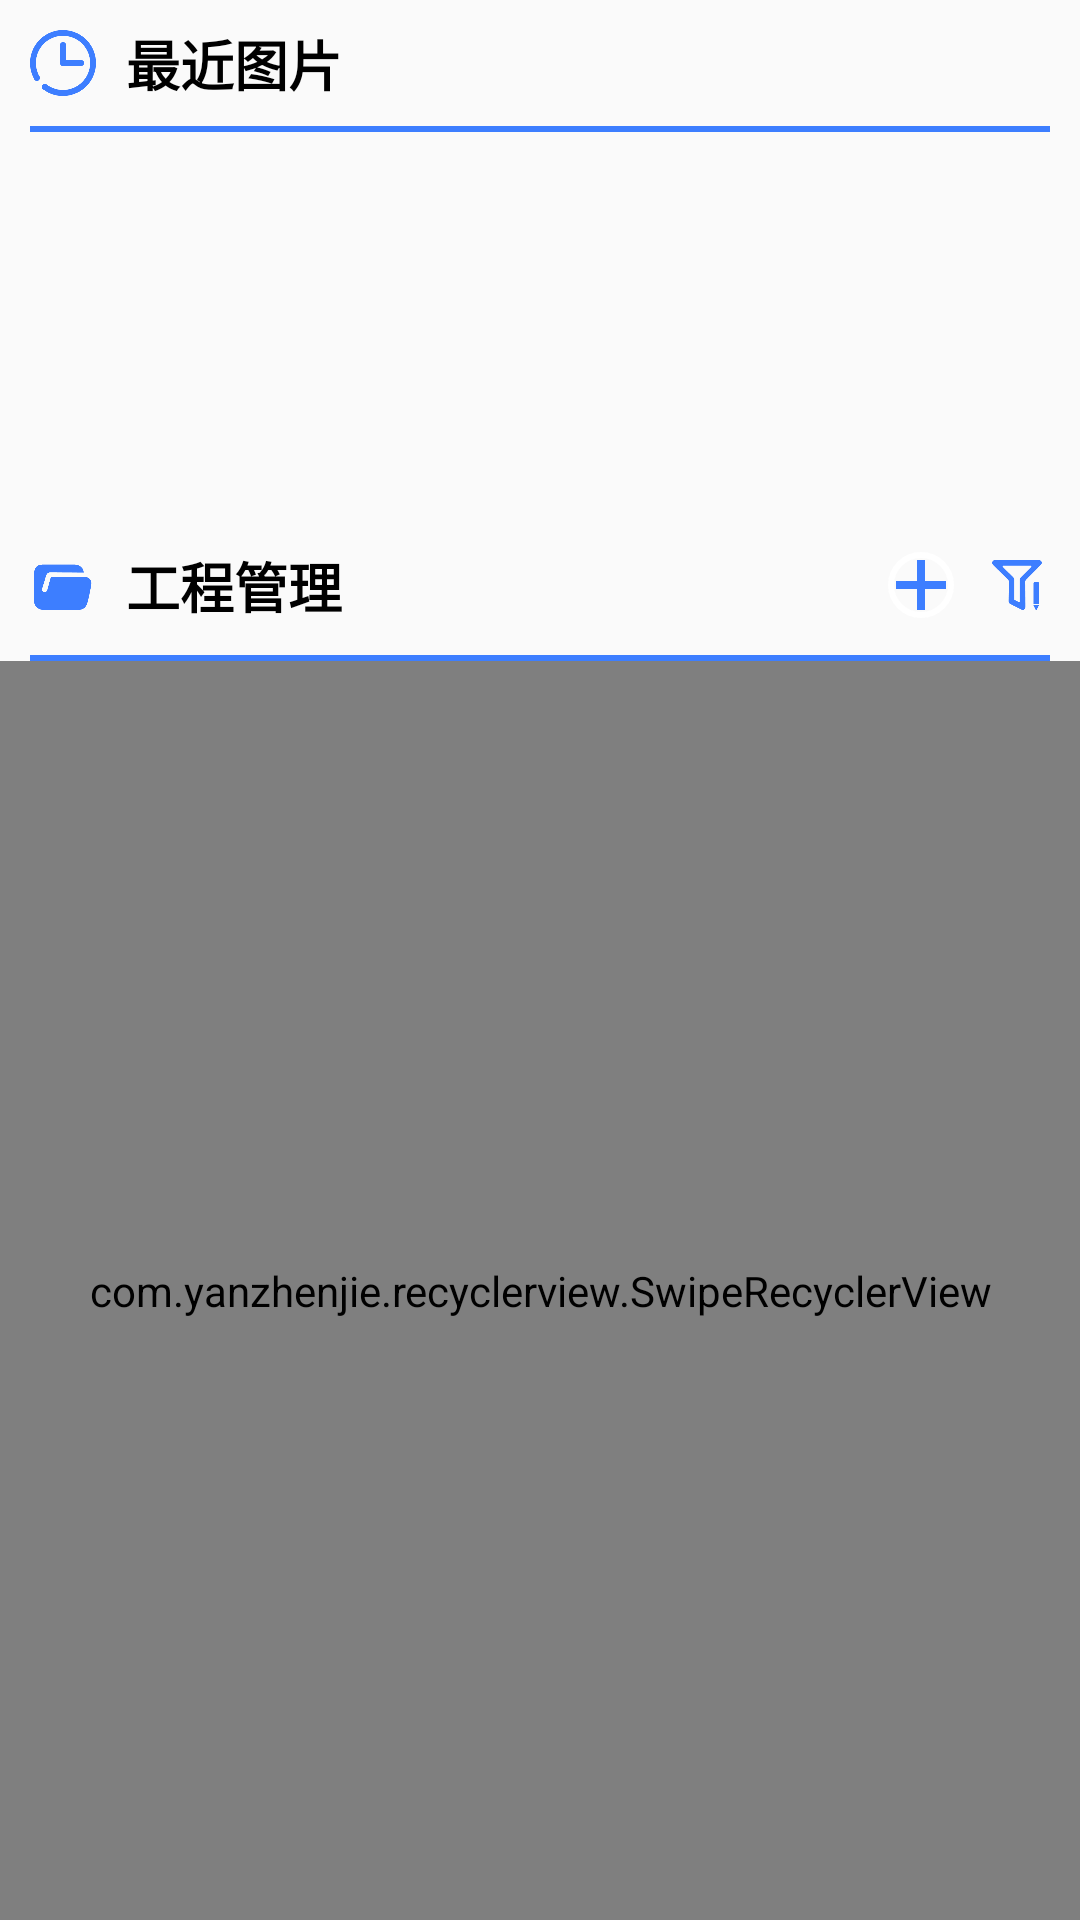

Reconstruct the res/layout file that produces this screen, plus the resources it refers to.
<!-- AndroidManifest.xml: application theme Theme.MobileScanner -->
<!-- res/layout/fragment_project.xml -->
<?xml version="1.0" encoding="utf-8"?>
<androidx.constraintlayout.widget.ConstraintLayout
    xmlns:android="http://schemas.android.com/apk/res/android"
    xmlns:app="http://schemas.android.com/apk/res-auto"
    xmlns:tools="http://schemas.android.com/tools"
    android:layout_width="match_parent"
    android:layout_height="match_parent">
    <ImageView
        android:id="@+id/historyIcon"
        android:src="@drawable/history"
        android:layout_width="@dimen/bar_icon"
        android:layout_height="@dimen/bar_icon"
        android:layout_marginStart="10dp"
        android:layout_marginTop="10dp"
        app:layout_constraintStart_toStartOf="parent"
        app:layout_constraintTop_toTopOf="parent"
        />
    <TextView
        android:id="@+id/recentImageText"
        android:text="@string/recent_image"
        android:textSize="@dimen/head3"
        android:textColor="@color/black"
        android:textStyle="bold"
        android:layout_width="wrap_content"
        android:layout_height="wrap_content"
        android:layout_marginStart="10dp"
        app:layout_constraintTop_toTopOf="@id/historyIcon"
        app:layout_constraintStart_toEndOf="@id/historyIcon"
        app:layout_constraintBottom_toBottomOf="@id/historyIcon"
        />
    <View
        android:id="@+id/historyDivider"
        android:background="@color/color1"
        android:layout_width="match_parent"
        android:layout_height="2dp"
        android:layout_marginTop="10dp"
        android:layout_marginStart="10dp"
        android:layout_marginEnd="10dp"
        app:layout_constraintStart_toStartOf="parent"
        app:layout_constraintEnd_toEndOf="parent"
        app:layout_constraintTop_toBottomOf="@id/historyIcon"
        />
    <androidx.recyclerview.widget.RecyclerView
        android:id="@+id/imageRecycler"
        android:layout_width="0dp"
        android:orientation="horizontal"
        android:layout_height="120dp"
        android:layout_marginTop="10dp"
        app:layout_constraintTop_toBottomOf="@id/historyDivider"
        app:layout_constraintStart_toStartOf="@id/projectDivider"
        app:layout_constraintEnd_toEndOf="@id/projectDivider"
        />
    <ImageView
        android:id="@+id/projectIcon"
        android:src="@drawable/dir"
        android:layout_width="@dimen/bar_icon"
        android:layout_height="@dimen/bar_icon"
        android:layout_marginTop="10dp"
        app:layout_constraintStart_toStartOf="@id/historyIcon"
        app:layout_constraintTop_toBottomOf="@id/imageRecycler"
        />
    <ImageView
        android:id="@+id/insert"
        android:src="@drawable/plus"
        android:background="@drawable/round_stroke"
        android:layout_width="@dimen/bar_icon"
        android:layout_height="@dimen/bar_icon"
        android:layout_marginTop="10dp"
        android:layout_marginEnd="10dp"
        app:layout_constraintEnd_toStartOf="@id/filter"
        app:layout_constraintTop_toBottomOf="@id/imageRecycler"
        />
    <ImageView
        android:id="@+id/filter"
        android:src="@drawable/filter"
        android:layout_width="@dimen/bar_icon"
        android:layout_height="@dimen/bar_icon"
        android:layout_marginTop="10dp"
        android:layout_marginEnd="10dp"
        app:layout_constraintEnd_toEndOf="parent"
        app:layout_constraintTop_toBottomOf="@id/imageRecycler"
        />
    <TextView
        android:id="@+id/projectText"
        android:text="@string/manage_project"
        android:textColor="@color/black"
        android:textSize="@dimen/head3"
        android:textStyle="bold"
        android:layout_width="wrap_content"
        android:layout_height="wrap_content"
        android:layout_marginStart="10dp"
        app:layout_constraintStart_toEndOf="@id/projectIcon"
        app:layout_constraintTop_toTopOf="@id/projectIcon"
        app:layout_constraintBottom_toBottomOf="@id/projectIcon"
        />
    <View
        android:id="@+id/projectDivider"
        android:background="@color/color1"
        android:layout_width="match_parent"
        android:layout_height="2dp"
        android:layout_marginTop="10dp"
        android:layout_marginStart="10dp"
        android:layout_marginEnd="10dp"
        app:layout_constraintStart_toStartOf="parent"
        app:layout_constraintEnd_toEndOf="parent"
        app:layout_constraintTop_toBottomOf="@id/projectText"
        />
    <com.yanzhenjie.recyclerview.SwipeRecyclerView
        android:id="@+id/projectRecycler"
        android:layout_width="match_parent"
        android:layout_height="0dp"
        app:layout_constraintTop_toBottomOf="@id/projectDivider"
        app:layout_constraintBottom_toBottomOf="parent"
        />
</androidx.constraintlayout.widget.ConstraintLayout>
<!-- resources referenced by this layout -->
<resources>
  <color name="black">#FF000000</color>
  <color name="color1">#3D7EFF</color>
  <dimen name="bar_icon">22dp</dimen>
  <dimen name="head3">18sp</dimen>
  <!-- drawable dir: png bitmap (drawable, 3751 bytes) -->
  <!-- drawable filter: png bitmap (drawable, 4214 bytes) -->
  <!-- drawable history: png bitmap (drawable, 11922 bytes) -->
  <!-- drawable plus: png bitmap (drawable, 2500 bytes) -->
  <!-- drawable round_stroke (drawable) -->
  <?xml version="1.0" encoding="utf-8"?>
  <shape xmlns:android="http://schemas.android.com/apk/res/android" android:shape="oval">
      <stroke android:color="@color/white" android:width="2dp"/>
  </shape>
  <string name="manage_project">工程管理</string>
  <string name="recent_image">最近图片</string>
  <style name="Theme.MobileScanner" parent="Theme.MaterialComponents.Light.NoActionBar.Bridge">
          <item name="colorPrimary">@android:color/transparent</item>
          <item name="colorPrimaryVariant">@android:color/transparent</item>
          <item name="colorOnPrimary">@color/white</item>
          <item name="android:statusBarColor">@color/color1</item>
          <item name="colorAccent">@color/color1</item>
          <item name="cornerFamily">rounded</item>
          <item name="cornerSize">50%</item>
      </style>
  <color name="white">#FFFFFFFF</color>
</resources>
